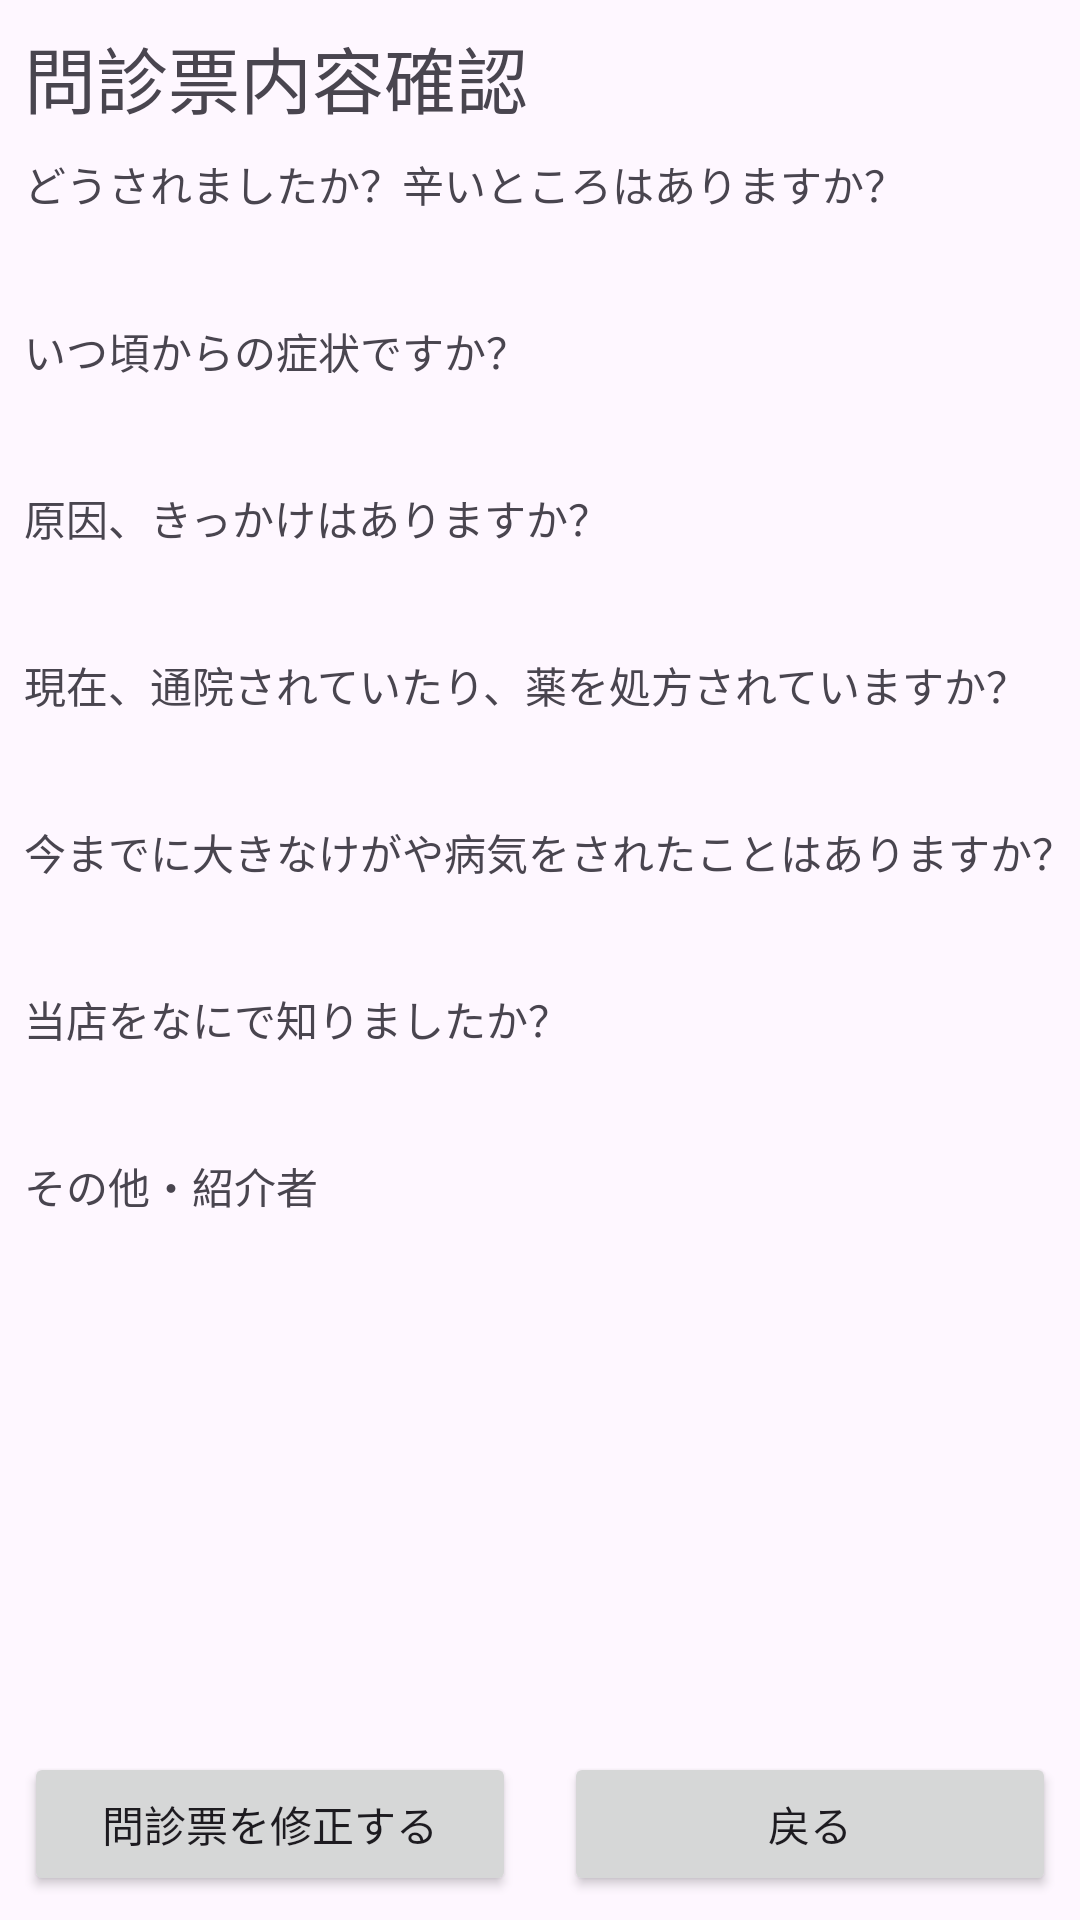

Write the Android layout XML for this screen, with the resource values it uses.
<!-- AndroidManifest.xml: application theme Theme.Questionnaire_App -->
<!-- res/layout/activity_question_confirm.xml -->
<?xml version="1.0" encoding="utf-8"?>
<androidx.constraintlayout.widget.ConstraintLayout xmlns:android="http://schemas.android.com/apk/res/android"
    xmlns:app="http://schemas.android.com/apk/res-auto"
    xmlns:tools="http://schemas.android.com/tools"
    android:id="@+id/main"
    android:layout_width="match_parent"
    android:layout_height="match_parent"
    tools:context=".questionnaire.Existing.QuestionConfirm">

    <TextView
        android:id="@+id/tvQuestionConfirmTitle"
        android:layout_width="wrap_content"
        android:layout_height="wrap_content"
        android:layout_marginStart="8dp"
        android:layout_marginTop="8dp"
        android:text="@string/tv_question_confirm_title"
        android:textSize="24dp"
        app:layout_constraintStart_toStartOf="parent"
        app:layout_constraintTop_toTopOf="parent" />

    <TextView
        android:id="@+id/tvQuestionConfirm1"
        android:layout_width="wrap_content"
        android:layout_height="wrap_content"
        android:layout_marginStart="8dp"
        android:layout_marginTop="8dp"
        android:text="@string/tv_question_confirm_question1"
        app:layout_constraintStart_toStartOf="parent"
        app:layout_constraintTop_toBottomOf="@+id/tvQuestionConfirmTitle" />

    <TextView
        android:id="@+id/etQuestionConfirm1"
        android:layout_width="wrap_content"
        android:layout_height="wrap_content"
        android:layout_marginTop="8dp"
        android:layout_marginEnd="8dp"
        app:layout_constraintEnd_toEndOf="parent"
        app:layout_constraintTop_toBottomOf="@+id/tvQuestionConfirm1" />

    <TextView
        android:id="@+id/tvQuestionConfirm2"
        android:layout_width="wrap_content"
        android:layout_height="wrap_content"
        android:layout_marginStart="8dp"
        android:layout_marginTop="8dp"
        android:text="@string/tv_question_confirm_question2"
        app:layout_constraintStart_toStartOf="parent"
        app:layout_constraintTop_toBottomOf="@+id/etQuestionConfirm1" />

    <TextView
        android:id="@+id/etQuestionConfirm2"
        android:layout_width="wrap_content"
        android:layout_height="wrap_content"
        android:layout_marginTop="8dp"
        android:layout_marginEnd="8dp"
        app:layout_constraintEnd_toEndOf="parent"
        app:layout_constraintTop_toBottomOf="@+id/tvQuestionConfirm2" />

    <TextView
        android:id="@+id/tvQuestionConfirm3"
        android:layout_width="wrap_content"
        android:layout_height="wrap_content"
        android:layout_marginStart="8dp"
        android:layout_marginTop="8dp"
        android:text="@string/tv_question_confirm_question3"
        app:layout_constraintStart_toStartOf="parent"
        app:layout_constraintTop_toBottomOf="@+id/etQuestionConfirm2" />

    <TextView
        android:id="@+id/etQuestionConfirm3"
        android:layout_width="wrap_content"
        android:layout_height="wrap_content"
        android:layout_marginTop="8dp"
        android:layout_marginEnd="8dp"
        app:layout_constraintEnd_toEndOf="parent"
        app:layout_constraintTop_toBottomOf="@+id/tvQuestionConfirm3" />

    <TextView
        android:id="@+id/tvQuestionConfirm4"
        android:layout_width="wrap_content"
        android:layout_height="wrap_content"
        android:layout_marginStart="8dp"
        android:layout_marginTop="8dp"
        android:text="@string/tv_question_confirm_question4"
        app:layout_constraintStart_toStartOf="parent"
        app:layout_constraintTop_toBottomOf="@+id/etQuestionConfirm3" />

    <TextView
        android:id="@+id/etQuestionConfirm4"
        android:layout_width="wrap_content"
        android:layout_height="wrap_content"
        android:layout_marginTop="8dp"
        android:layout_marginEnd="8dp"
        app:layout_constraintEnd_toEndOf="parent"
        app:layout_constraintTop_toBottomOf="@+id/tvQuestionConfirm4" />

    <TextView
        android:id="@+id/tvQuestionConfirm5"
        android:layout_width="wrap_content"
        android:layout_height="wrap_content"
        android:layout_marginStart="8dp"
        android:layout_marginTop="8dp"
        android:text="@string/tv_question_confirm_question5"
        app:layout_constraintStart_toStartOf="parent"
        app:layout_constraintTop_toBottomOf="@+id/etQuestionConfirm4" />

    <TextView
        android:id="@+id/etQuestionConfirm5"
        android:layout_width="wrap_content"
        android:layout_height="wrap_content"
        android:layout_marginTop="8dp"
        android:layout_marginEnd="8dp"
        app:layout_constraintEnd_toEndOf="parent"
        app:layout_constraintTop_toBottomOf="@+id/tvQuestionConfirm5" />

    <TextView
        android:id="@+id/tvQuestionConfirm6"
        android:layout_width="wrap_content"
        android:layout_height="wrap_content"
        android:layout_marginStart="8dp"
        android:layout_marginTop="8dp"
        android:text="@string/tv_question_confirm_question6"
        app:layout_constraintStart_toStartOf="parent"
        app:layout_constraintTop_toBottomOf="@+id/etQuestionConfirm5" />

    <TextView
        android:id="@+id/etQuestionConfirm6"
        android:layout_width="wrap_content"
        android:layout_height="wrap_content"
        android:layout_marginTop="8dp"
        android:layout_marginEnd="8dp"
        app:layout_constraintEnd_toEndOf="parent"
        app:layout_constraintTop_toBottomOf="@+id/tvQuestionConfirm6" />

    <TextView
        android:id="@+id/tvQuestionConfirmComment"
        android:layout_width="wrap_content"
        android:layout_height="wrap_content"
        android:layout_marginStart="8dp"
        android:layout_marginTop="8dp"
        android:text="@string/tv_question_confirm_comment"
        app:layout_constraintStart_toStartOf="parent"
        app:layout_constraintTop_toBottomOf="@+id/etQuestionConfirm6" />

    <TextView
        android:id="@+id/etQuestionConfirmComment"
        android:layout_width="wrap_content"
        android:layout_height="wrap_content"
        android:layout_marginTop="8dp"
        android:layout_marginEnd="8dp"
        app:layout_constraintEnd_toEndOf="parent"
        app:layout_constraintTop_toBottomOf="@+id/tvQuestionConfirmComment" />

    <TextView
        android:id="@+id/tvQuestionConfirmDate"
        android:layout_width="wrap_content"
        android:layout_height="wrap_content"
        android:layout_marginTop="8dp"
        android:layout_marginEnd="8dp"
        app:layout_constraintEnd_toEndOf="parent"
        app:layout_constraintTop_toTopOf="parent" />

    <TextView
        android:id="@+id/tvQuestionConfirmId"
        android:layout_width="wrap_content"
        android:layout_height="wrap_content"
        android:layout_marginTop="8dp"
        android:layout_marginEnd="8dp"
        app:layout_constraintEnd_toStartOf="@+id/tvQuestionConfirmDate"
        app:layout_constraintTop_toTopOf="parent" />

    <Button
        android:id="@+id/btReQuestion"
        android:layout_width="0dp"
        android:layout_height="wrap_content"
        android:layout_marginStart="8dp"
        android:layout_marginEnd="8dp"
        android:layout_marginBottom="8dp"
        android:text="@string/bt_re_question"
        app:layout_constraintBottom_toBottomOf="parent"
        app:layout_constraintEnd_toStartOf="@+id/btQuestionConfirmBack"
        app:layout_constraintHorizontal_bias="0.5"
        app:layout_constraintStart_toStartOf="parent" />

    <Button
        android:id="@+id/btQuestionConfirmBack"
        android:layout_width="0dp"
        android:layout_height="wrap_content"
        android:layout_marginStart="8dp"
        android:layout_marginEnd="8dp"
        android:layout_marginBottom="8dp"
        android:text="@string/bt_question_back"
        app:layout_constraintBottom_toBottomOf="parent"
        app:layout_constraintEnd_toEndOf="parent"
        app:layout_constraintHorizontal_bias="0.5"
        app:layout_constraintStart_toEndOf="@+id/btReQuestion" />

</androidx.constraintlayout.widget.ConstraintLayout>
<!-- resources referenced by this layout -->
<resources>
  <string name="bt_question_back">戻る</string>
  <string name="bt_re_question">問診票を修正する</string>
  <string name="tv_question_confirm_comment">その他・紹介者</string>
  <string name="tv_question_confirm_question1">どうされましたか？辛いところはありますか？</string>
  <string name="tv_question_confirm_question2">いつ頃からの症状ですか？</string>
  <string name="tv_question_confirm_question3">原因、きっかけはありますか？</string>
  <string name="tv_question_confirm_question4">現在、通院されていたり、薬を処方されていますか？</string>
  <string name="tv_question_confirm_question5">今までに大きなけがや病気をされたことはありますか？</string>
  <string name="tv_question_confirm_question6">当店をなにで知りましたか？</string>
  <string name="tv_question_confirm_title">問診票内容確認</string>
  <style name="Theme.Questionnaire_App" parent="Base.Theme.Questionnaire_App" />
  <style name="Base.Theme.Questionnaire_App" parent="Theme.Material3.DayNight">
          
          
      </style>
</resources>
